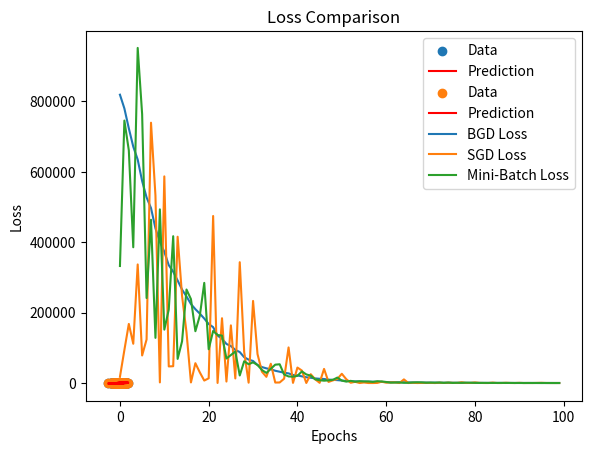

Recreate this plot in Python.
import numpy as np
import matplotlib.pyplot as plt

# Generate synthetic data
# Feel free to change the number of data points or modify the relationship between x and y!
np.random.seed(42)  # Set seed for reproducibility
x = np.random.randn(100, 1)  # 100 data points
y = 5 * x + np.random.randn(100, 1)  # Linear relation with noise

# Parameters (feel free to experiment with these!)
w, b = 1000, 0.0  # Initial weight and bias (try different starting values)
learning_rate = 0.01  # Learning rate (e.g., 0.001, 0.1 to see its impact)
batch_size = 10  # Mini-batch size for Mini-Batch Gradient Descent (try 1, 50, or 100!)

# Batch Gradient Descent Function
def batch_descent(x, y, w, b, learning_rate):
    """
    Updates parameters using the full dataset (Batch Gradient Descent).
    """
    yhat = w * x + b
    loss = np.mean((y - yhat)**2)
    dw = -2 * np.mean(x * (y - yhat))
    db = -2 * np.mean(y - yhat)
    w -= learning_rate * dw
    b -= learning_rate * db
    return w, b, loss

# Stochastic Gradient Descent Function
def stochastic_descent(x, y, w, b, learning_rate):
    """
    Updates parameters using one random data point at a time (Stochastic Gradient Descent).
    """
    idx = np.random.randint(0, len(x))  # Random index
    xi, yi = x[idx:idx+1], y[idx:idx+1]
    yhat = w * xi + b
    loss = (yi - yhat)**2
    dw = -2 * xi * (yi - yhat)
    db = -2 * (yi - yhat)
    w -= learning_rate * dw
    b -= learning_rate * db
    return w, b, loss.item()

# Mini-Batch Gradient Descent Function
def mini_batch_descent(x, y, w, b, learning_rate, batch_size):
    """
    Updates parameters using a small random subset of data (Mini-Batch Gradient Descent).
    """
    idx = np.random.choice(len(x), batch_size, replace=False)  # Random mini-batch
    xi, yi = x[idx], y[idx]
    yhat = w * xi + b
    loss = np.mean((yi - yhat)**2)
    dw = -2 * np.mean(xi * (yi - yhat))
    db = -2 * np.mean(yi - yhat)
    w -= learning_rate * dw
    b -= learning_rate * db
    return w, b, loss

# Iteration and training
# Experiment by changing the number of epochs to see how quickly each method converges!
epochs = 100  
losses_bgd, losses_sgd, losses_mini = [], [], []

for epoch in range(epochs):
    # Batch Gradient Descent
    w, b, loss_bgd = batch_descent(x, y, w, b, learning_rate)
    losses_bgd.append(loss_bgd)
    
    # Stochastic Gradient Descent
    w, b, loss_sgd = stochastic_descent(x, y, w, b, learning_rate)
    losses_sgd.append(loss_sgd)
    
    # Mini-Batch Gradient Descent
    w, b, loss_mini = mini_batch_descent(x, y, w, b, learning_rate, batch_size)
    losses_mini.append(loss_mini)
    
    # Visualization of predictions every 50 epochs
    if epoch % 50 == 0:
        plt.scatter(x, y, label="Data")
        plt.plot(x, w * x + b, color="red", label="Prediction")
        plt.title(f"Epoch {epoch}")
        plt.legend()
        plt.show()

# Compare loss curves
plt.plot(losses_bgd, label="BGD Loss")
plt.plot(losses_sgd, label="SGD Loss")
plt.plot(losses_mini, label="Mini-Batch Loss")
plt.xlabel("Epochs")
plt.ylabel("Loss")
plt.legend()
plt.title("Loss Comparison")
plt.show()

# Experimentation Guidelines (Interactive Challenges):
# ===============================================
# Use these challenges to deepen your understanding of gradient descent methods:
# 
# 1. **Learning Rate:** Try different `learning_rate` values, such as 0.001, 0.1, or even 1.0.
#    - How does increasing or decreasing it affect convergence speed?
#    - Does a very large learning rate cause the model to overshoot the minimum?
# 
# 2. **Number of Epochs:** Increase `epochs` to 500 or 1000 and observe:
#    - How quickly does each method (BGD, SGD, Mini-Batch) converge?
#    - Does increasing epochs lead to better or worse results for SGD? Why?
# 
# 3. **Mini-Batch Size:** Experiment with different `batch_size` values, such as 1, 32, 64, or 100:
#    - What happens when the batch size is very small (close to SGD)?
#    - What happens when the batch size is very large (close to BGD)?
# 
# 4. **Initial Parameters:** Change the initial values of `w` and `b`:
#    - What happens if you set `w = 0` and `b = 0`?
#    - Does the choice of initial values affect convergence for SGD more than BGD? Why?
# 
# 5. **Data Complexity:** Modify the dataset by changing the relationship between `x` and `y`:
#    - For example, use `y = 3 * x**2 + np.random.randn(100, 1)` to simulate non-linear data.
#    - Can gradient descent still find a good approximation for non-linear relationships?
# 
# 6. **Compare Loss Curves:** Analyze the loss curves:
#    - Which method converges the fastest?
#    - Which method has the smoothest curve, and why?
#    - Can you explain why SGD is noisier than the others?
#
# 7. **Advanced Task (Bonus):**
#    - Modify the code to include momentum in gradient descent. Momentum helps accelerate 
#      convergence for SGD. How does it impact convergence speed and stability?
